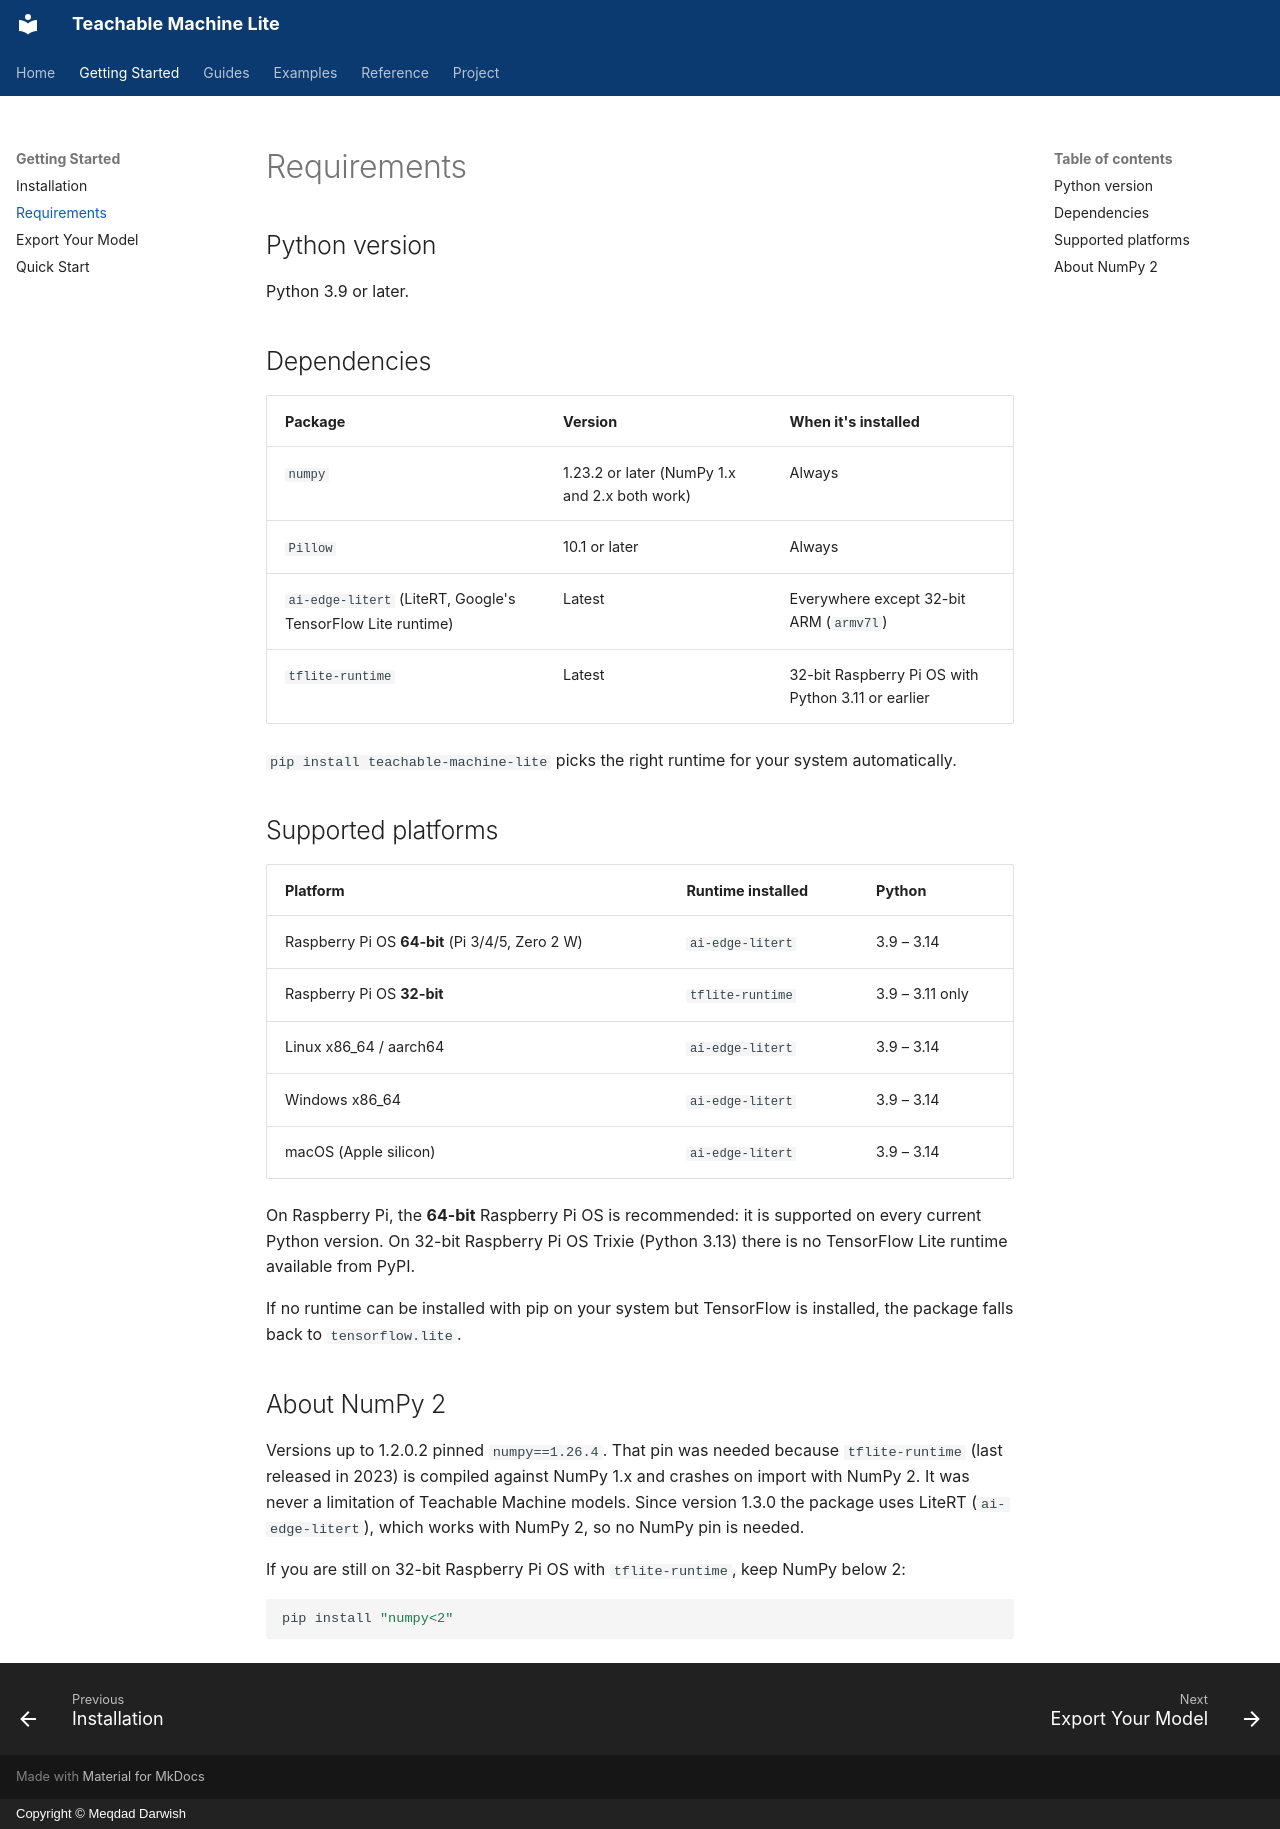

repository: MeqdadDev/teachable-machine-lite · page: getting-started/requirements/index.html · generator: mkdocs · copyright: Copyright © Meqdad Darwish

# Requirements

## Python version

Python 3.9 or later.

## Dependencies

| Package | Version | When it's installed |
|---|---|---|
| `numpy` | 1.23.2 or later (NumPy 1.x and 2.x both work) | Always |
| `Pillow` | 10.1 or later | Always |
| `ai-edge-litert` (LiteRT, Google's TensorFlow Lite runtime) | Latest | Everywhere except 32-bit ARM (`armv7l`) |
| `tflite-runtime` | Latest | 32-bit Raspberry Pi OS with Python 3.11 or earlier |

`pip install teachable-machine-lite` picks the right runtime for your system automatically.

## Supported platforms

| Platform | Runtime installed | Python |
|---|---|---|
| Raspberry Pi OS **64-bit** (Pi 3/4/5, Zero 2 W) | `ai-edge-litert` | 3.9 – 3.14 |
| Raspberry Pi OS **32-bit** | `tflite-runtime` | 3.9 – 3.11 only |
| Linux x86_64 / aarch64 | `ai-edge-litert` | 3.9 – 3.14 |
| Windows x86_64 | `ai-edge-litert` | 3.9 – 3.14 |
| macOS (Apple silicon) | `ai-edge-litert` | 3.9 – 3.14 |

On Raspberry Pi, the **64-bit** Raspberry Pi OS is recommended: it is supported on every current
Python version. On 32-bit Raspberry Pi OS Trixie (Python 3.13) there is no TensorFlow Lite runtime
available from PyPI.

If no runtime can be installed with pip on your system but TensorFlow is installed, the package
falls back to `tensorflow.lite`.

## About NumPy 2

Versions up to 1.2.0.2 pinned `numpy==1.26.4`. That pin was needed because `tflite-runtime`
(last released in 2023) is compiled against NumPy 1.x and crashes on import with NumPy 2.
It was never a limitation of Teachable Machine models. Since version 1.3.0 the package uses
LiteRT (`ai-edge-litert`), which works with NumPy 2, so no NumPy pin is needed.

If you are still on 32-bit Raspberry Pi OS with `tflite-runtime`, keep NumPy below 2:

```bash
pip install "numpy<2"
```
